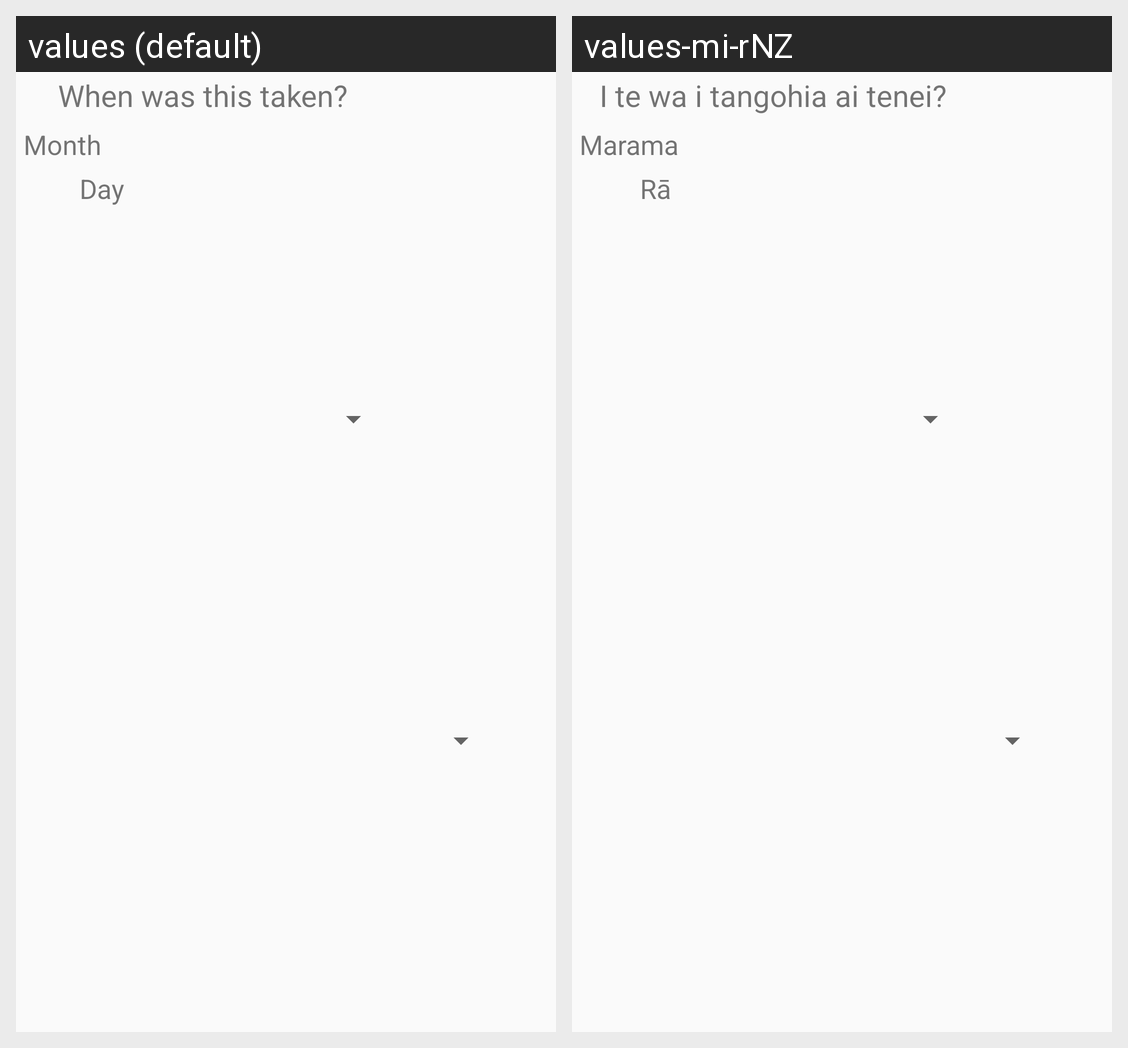

Locale-by-locale string values for the Android screen shown in this grid:
Android screen res/layout/alert_photo.xml rendered under 2 locales, left to right: values (default), values-mi-rNZ. Device: Nexus 5 (rendered at 1080×1920; each locale shown at half size, 540×960, under a caption strip naming it); theme AppTheme.
Strings drawn on this screen, with the default value and each locale's value (text and hints the layout hard-codes, and strings that could not be matched under every locale, appear in the picture but are not listed):

month
  values: Month
  values-mi-rNZ: Marama

day
  values: Day
  values-mi-rNZ: Rā

taken
  values: When was this taken?
  values-mi-rNZ:  I te wa i tangohia ai tenei?
